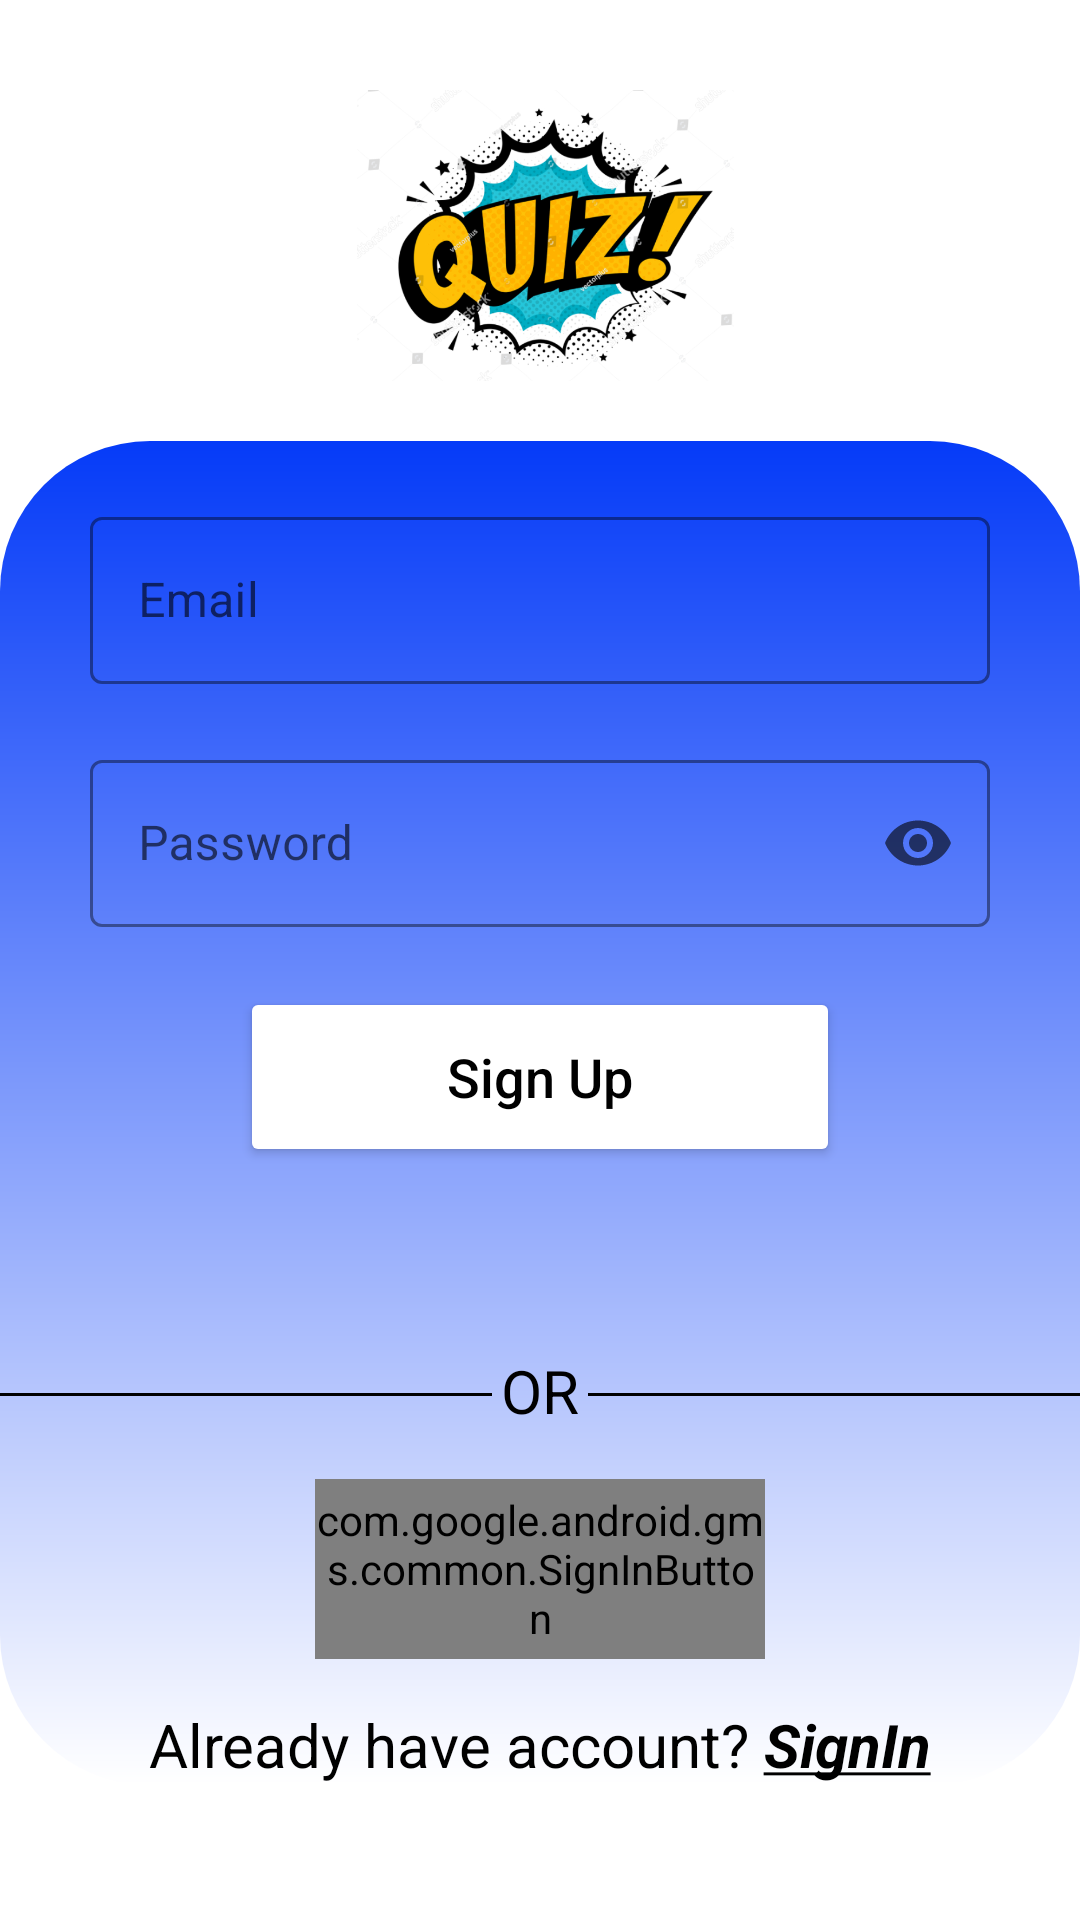

This screen was rendered from an Android layout file. Write that file and the resources it references.
<!-- AndroidManifest.xml: activity theme Theme.SignUp -->
<!-- res/layout/activity_sign_up.xml -->
<?xml version="1.0" encoding="utf-8"?>
<androidx.constraintlayout.widget.ConstraintLayout xmlns:android="http://schemas.android.com/apk/res/android"
    xmlns:app="http://schemas.android.com/apk/res-auto"
    xmlns:tools="http://schemas.android.com/tools"
    android:layout_width="match_parent"
    android:layout_height="match_parent"
    tools:context=".SignUpActivity">

    <ImageView
        android:id="@+id/imageView2"
        android:layout_width="181dp"
        android:layout_height="97dp"
        android:layout_marginTop="30dp"
        android:layout_marginBottom="30dp"
        android:scaleType="fitCenter"
        app:layout_constraintBottom_toTopOf="@id/layout"
        app:layout_constraintEnd_toEndOf="parent"
        app:layout_constraintHorizontal_bias="0.51"
        app:layout_constraintStart_toStartOf="parent"
        app:layout_constraintTop_toTopOf="parent"
        app:srcCompat="@drawable/logo" />

    <LinearLayout
        android:id="@+id/layout"
        android:layout_width="match_parent"
        android:layout_height="wrap_content"
        android:layout_marginTop="20dp"
        android:background="@drawable/layout_shape"
        android:gravity="center"
        android:orientation="vertical"
        app:layout_constraintEnd_toEndOf="parent"
        app:layout_constraintHorizontal_bias="0.0"
        app:layout_constraintStart_toStartOf="parent"
        app:layout_constraintTop_toBottomOf="@id/imageView2">

        <com.google.android.material.textfield.TextInputLayout
            style="@style/Widget.MaterialComponents.TextInputLayout.OutlinedBox"
            android:layout_width="300dp"
            android:layout_height="wrap_content"
            android:layout_marginTop="20dp"
            app:boxStrokeColor="@color/white"
            app:hintTextColor="@color/white"
            app:startIconDrawable="@drawable/baseline_mail_24">

            <com.google.android.material.textfield.TextInputEditText
                android:id="@+id/textInputSignUpEmail"
                android:layout_width="match_parent"
                android:layout_height="wrap_content"

                android:hint="Email"
                android:inputType="textEmailAddress"
                android:textColor="@color/white"
                android:textColorHint="@color/white"
                android:textCursorDrawable="@null" />
        </com.google.android.material.textfield.TextInputLayout>

        <com.google.android.material.textfield.TextInputLayout
            style="@style/Widget.MaterialComponents.TextInputLayout.OutlinedBox"
            android:layout_width="300dp"
            android:layout_height="wrap_content"
            android:layout_marginTop="20dp"
            app:boxStrokeColor="@color/white"
            app:endIconMode="password_toggle"
            app:hintTextColor="@color/white"
            app:startIconDrawable="@drawable/baseline_lock_24">

            <com.google.android.material.textfield.TextInputEditText
                android:id="@+id/textInputSignUpPassword"
                android:layout_width="match_parent"
                android:layout_height="wrap_content"
                android:hint="Password"
                android:inputType="textPassword"
                android:textColor="@color/white"
                android:textColorHint="@color/white"
                android:textCursorDrawable="@null" />
        </com.google.android.material.textfield.TextInputLayout>

        <Button
            android:id="@+id/buttonSignUp"
            android:layout_width="200dp"
            android:layout_height="60dp"
            android:layout_marginTop="20dp"
            android:backgroundTint="@color/white"
            android:text="Sign Up"
            android:textAllCaps="false"
            android:textColor="@color/black"
            android:textSize="18sp" />

        <ProgressBar
            android:id="@+id/progressBarSignUp"
            style="?android:attr/progressBarStyle"
            android:layout_width="wrap_content"
            android:layout_height="wrap_content"
            android:visibility="invisible"/>

        <LinearLayout
            android:layout_width="match_parent"
            android:layout_height="wrap_content"
            android:layout_marginTop="10dp"
            android:gravity="center"
            android:orientation="horizontal">

            <View
                android:layout_width="wrap_content"
                android:layout_height="1dp"
                android:layout_weight="1"
                android:background="@color/black" />

            <TextView
                android:layout_width="wrap_content"
                android:layout_height="30dp"
                android:layout_margin="3dp"
                android:text="OR"
                android:textColor="@color/black"
                android:textSize="20sp" />

            <View
                android:layout_width="wrap_content"
                android:layout_height="1dp"
                android:layout_weight="1"
                android:background="@color/black" />

        </LinearLayout>


        <com.google.android.gms.common.SignInButton
            android:id="@+id/buttonSigninGoogle"
            android:layout_width="150dp"
            android:layout_height="60dp"
            android:layout_marginTop="10dp" />

        <TextView
            android:id="@+id/textViewSignIn"
            android:layout_width="wrap_content"
            android:layout_height="wrap_content"
            android:layout_marginTop="15dp"
            android:text="@string/account_login"
            android:textColor="@color/black"
            android:textSize="20sp" />


    </LinearLayout>
</androidx.constraintlayout.widget.ConstraintLayout>
<!-- resources referenced by this layout -->
<resources>
  <color name="black">#FF000000</color>
  <color name="white">#FFFFFFFF</color>
  <!-- drawable layout_shape (drawable) -->
  <?xml version="1.0" encoding="utf-8"?>
  <shape xmlns:android="http://schemas.android.com/apk/res/android">
      <solid
          android:color="@color/newcolor"
          />
      <gradient
          android:startColor="#053BF8"
          android:endColor="@color/white"
          android:angle="10"/>
      <corners
          android:topLeftRadius="50dp"
          android:topRightRadius="50dp"
          android:bottomLeftRadius="50dp"
          android:bottomRightRadius="50dp"/>
  
  
  </shape>
  <!-- drawable logo: png bitmap (drawable, 222821 bytes) -->
  <string name="account_login">Already have account? <font color="#FF000000"><b><u><i>SignIn</i></u></b></font></string>
  <style name="Theme.SignUp" parent="Theme.MaterialComponents.DayNight.DarkActionBar">
          
          <item name="colorPrimary">@color/newcolor</item>
          <item name="colorPrimaryVariant">@color/newcolor</item>
          <item name="colorOnPrimary">@color/white</item>
          
          <item name="colorSecondary">@color/teal_200</item>
          <item name="colorSecondaryVariant">@color/teal_700</item>
          <item name="colorOnSecondary">@color/black</item>
          
          <item name="android:statusBarColor">?attr/colorPrimaryVariant</item>
          
      </style>
  <color name="newcolor">#0D3EED</color>
  <color name="teal_200">#FF03DAC5</color>
  <color name="teal_700">#FF018786</color>
</resources>
